Dataset: data_3 (GitHub, SivareddyBodapati/Strive_AI_Jun_21). Classes: push-up, sit-up.

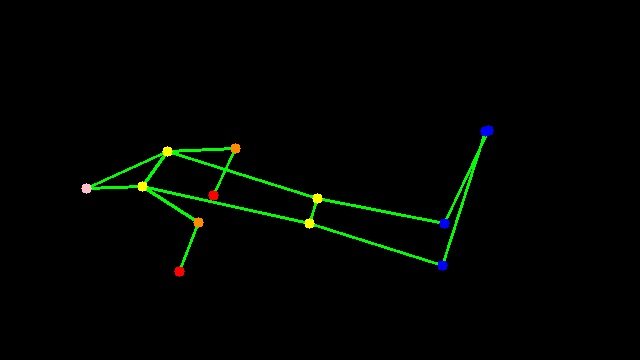
Label: push-up

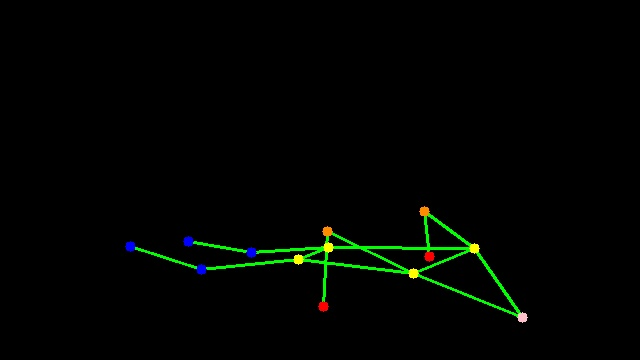
Label: push-up

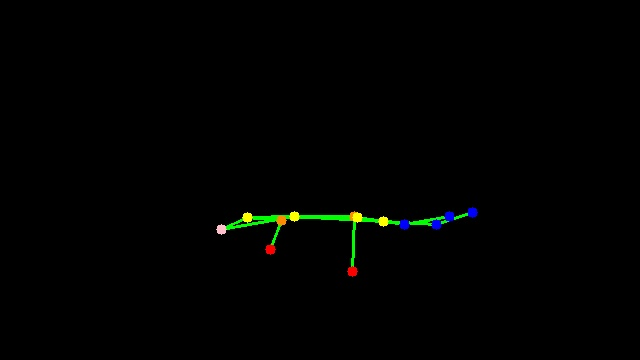
Label: push-up

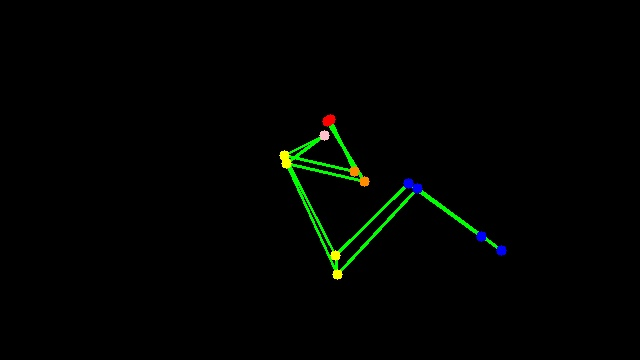
Label: sit-up

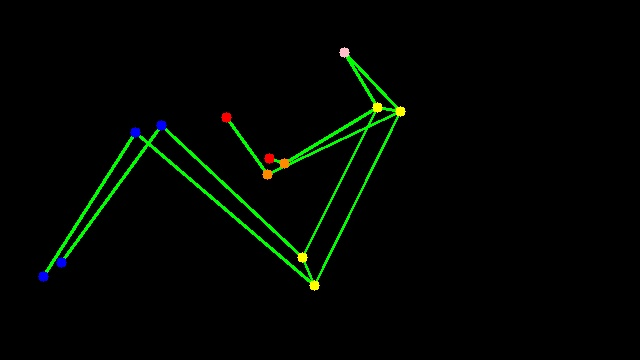
Label: sit-up

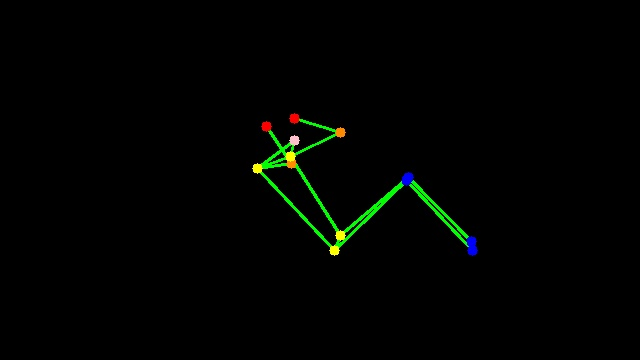
Label: sit-up
